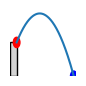
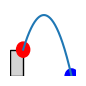
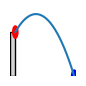
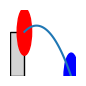
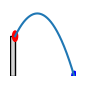
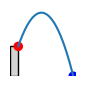
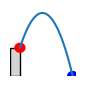
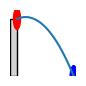
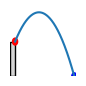
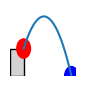

Write Python code to recreate these figures, in order.
import matplotlib.pyplot as plt
import os
import math
import numpy as np
import random
from matplotlib.patches import Rectangle

# Constants
GRAVITY = 9.8
TIME_STEPS = 0.01
BALL_RADIUS = 1.5  # Set the ball size

MIN_LAUNCH_ANGLE = 5
MAX_LAUNCH_ANGLE = 85
MIN_LAUNCH_HEIGHT = 2
MAX_LAUNCH_HEIGHT = 15

if not os.path.exists('./causal_data/projectile'):
    os.makedirs('./causal_data/projectile')

def calculate_initial_velocity(angle, height, range_):
    # Calculate the initial velocity required for the desired horizontal range
    v_squared = (range_ * GRAVITY) / np.sin(2 * np.radians(angle))
    v_y = np.sqrt(2 * GRAVITY * height)
    initial_velocity = np.sqrt(v_squared + v_y**2)
    return initial_velocity

def calculate_trajectory(angle, height, initial_velocity):

    angle_rad = np.radians(angle)

    speed_x = initial_velocity * np.cos(angle_rad)
    speed_y = initial_velocity * np.sin(angle_rad)

    time = 0
    x = 3  # Launch from the top right corner of the rectangle
    y = height

    x_values = [x]
    y_values = [y]

    while y >= 0:
        
        time += TIME_STEPS
        x = 3 + speed_x * time
        y = height + speed_y * time - 0.5 * GRAVITY * (time ** 2)

        x_values.append(x)
        y_values.append(y)

    return x_values, y_values

num_samples = 10

for i in range(num_samples):

    angle_deg = np.random.uniform(MIN_LAUNCH_ANGLE, MAX_LAUNCH_ANGLE)
    height = np.random.uniform(MIN_LAUNCH_HEIGHT, MAX_LAUNCH_HEIGHT)
    
    # Calculate the desired horizontal range based on the height
    max_range = 3 * np.sqrt((2 * height) / GRAVITY)
    range_ = np.random.uniform(0.5, 1) * max_range  # Adjust range between 50% to 100% of max_range

    initial_velocity = calculate_initial_velocity(angle_deg, height, range_)
    x_values, y_values = calculate_trajectory(angle_deg, height, initial_velocity)

    fig, ax = plt.subplots(figsize=(96/100, 96/100), dpi=100)

    # Plot the trajectory
    ax.plot(x_values, y_values)
    
    # Draw a rectangle as the launching platform
    rect = Rectangle((0, 0), 3, height, linewidth=1, edgecolor='black', facecolor='lightgray')
    ax.add_patch(rect)
    
    # Add a ball as a circle at the initial position (top right corner of the rectangle)
    ax.add_patch(plt.Circle((3, height), radius=BALL_RADIUS, color='red'))
    
    # Add a ball as a circle at the final position
    ax.add_patch(plt.Circle((x_values[-1], y_values[-1]), radius=BALL_RADIUS, color='blue'))

    ax.set_xticks([])
    ax.set_yticks([])
    ax.set_xlim(0, max(x_values) + 1)
    ax.set_ylim(0, max(y_values) + 1)

    # Remove the black square border
    plt.axis('off')

    plt.tight_layout()

    plt.savefig(f'./causal_data/projectile/projectile_{i+1}.png', dpi=96)
    plt.close()
